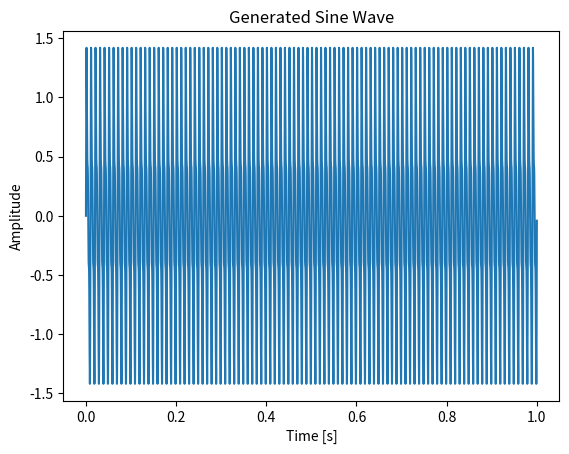

Reproduce this figure in Python.
import numpy as np
import matplotlib.pyplot as plt

# Define parameters
frequencies = [100, 200, 300]  # Frequencies in Hz
amplitudes = [1, 0.5, 0.3]      # Amplitudes
duration = 1                     # Duration in seconds
sampling_rate = 44100            # Sampling rate in Hz

# Generate time array
t = np.linspace(0, duration, int(sampling_rate * duration), endpoint=False)

# Generate sine wave
signal = np.zeros_like(t)
for freq, amp in zip(frequencies, amplitudes):
    signal += amp * np.sin(2 * np.pi * freq * t)

# Plot the waveform
plt.plot(t, signal)
plt.xlabel('Time [s]')
plt.ylabel('Amplitude')
plt.title('Generated Sine Wave')
plt.show()
